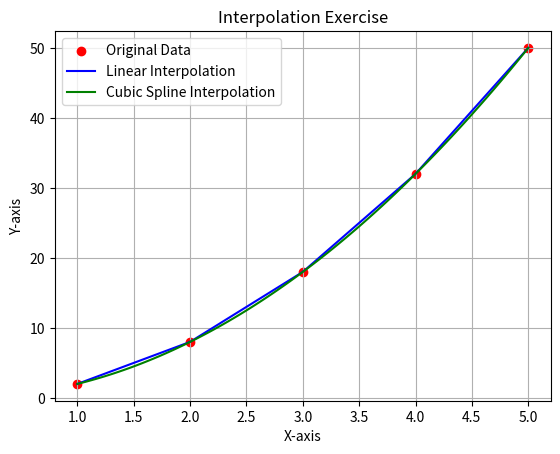

Recreate this plot in Python.
import numpy as np
from scipy.interpolate import interp1d
import matplotlib.pyplot as plt

x = np.array([1, 2, 3, 4, 5])
y = np.array([2, 8, 18, 32, 50])


plt.scatter(x, y, label='Original Data', color='red')

linear_interp = interp1d(x, y, kind='linear')
x_interp_linear = np.linspace(min(x), max(x), 100)
y_interp_linear = linear_interp(x_interp_linear)
plt.plot(x_interp_linear, y_interp_linear, label='Linear Interpolation', color='blue')

cubic_interp = interp1d(x, y, kind='cubic')
y_interp_cubic = cubic_interp(x_interp_linear)
plt.plot(x_interp_linear, y_interp_cubic, label='Cubic Spline Interpolation', color='green')

plt.title('Interpolation Exercise')
plt.xlabel('X-axis')
plt.ylabel('Y-axis')
plt.legend()
plt.grid(True)
plt.show()
#exp5 2.1
